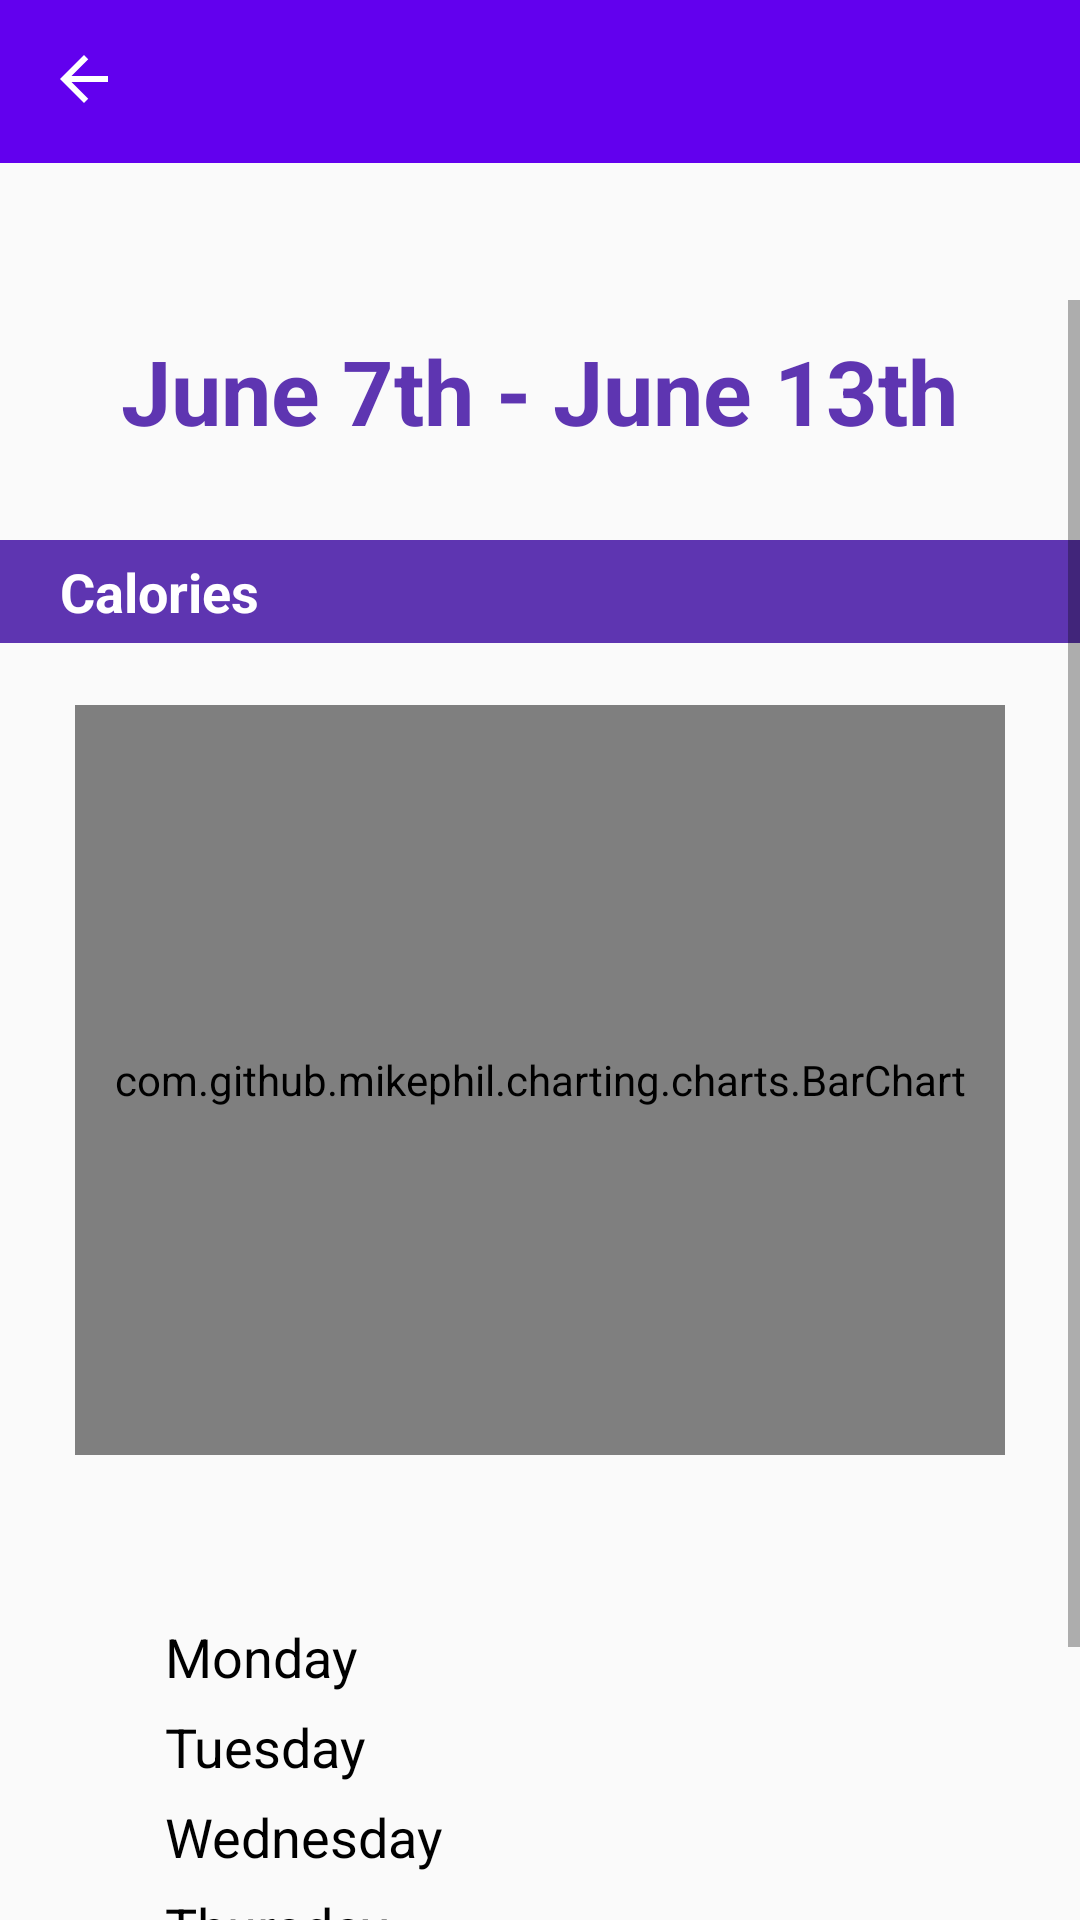

The Android layout XML behind this screen, and the referenced resources:
<!-- AndroidManifest.xml: application theme Theme.AppCompat.Light.NoActionBar -->
<!-- res/layout/weekly_view.xml -->
<?xml version="1.0" encoding="utf-8"?>
<RelativeLayout
    android:layout_width="match_parent"
    android:layout_height="match_parent"
    xmlns:android="http://schemas.android.com/apk/res/android">

    <include
        layout="@layout/toolbar"
        android:id="@+id/toolbarSection"
        android:layout_width="match_parent"
        android:layout_height="wrap_content"
        android:layout_alignParentTop="true"
        android:layout_marginTop="-2dp" />

    <ScrollView
        android:layout_width="match_parent"
        android:layout_height="match_parent"
        android:layout_marginTop="100dp">

        <RelativeLayout
            android:layout_width="match_parent"
            android:layout_height="wrap_content"
            android:layout_marginTop="10dp"
            android:layout_below="@+id/toolbarSection">

            <TextView
                android:layout_width="wrap_content"
                android:layout_height="wrap_content"
                android:text="June 7th - June 13th"
                android:textColor="@color/purple_600"
                android:textSize="30sp"
                android:textStyle="bold"
                android:layout_marginBottom="20dp"
                android:layout_centerHorizontal="true"/>

            <TextView
                android:layout_width="match_parent"
                android:layout_height="wrap_content"
                android:text="@string/Calories"
                android:textColor="@color/white"
                android:background="@color/purple_600"
                android:paddingLeft="20dp"
                android:paddingBottom="5dp"
                android:paddingTop="5dp"
                android:textSize="18sp"
                android:layout_marginTop="70dp"
                android:textStyle="bold" />

            <com.github.mikephil.charting.charts.BarChart
                android:id="@+id/barChart"
                android:layout_width="468dp"
                android:layout_height="250dp"
                android:layout_marginTop="125dp"
                android:layout_marginStart="50dp"
                android:layout_centerHorizontal="true"/>

            <RelativeLayout
                android:layout_width="wrap_content"
                android:layout_height="wrap_content"
                android:layout_marginTop="125dp">

                <TextView
                    android:layout_width="match_parent"
                    android:layout_height="match_parent"
                    android:text="Monday"
                    android:padding="5dp"
                    android:layout_marginTop="300dp"
                    android:layout_marginStart="50dp"
                    android:textColor="@color/black"
                    android:textSize="18sp"/>

                <TextView
                    android:layout_width="77dp"
                    android:layout_height="match_parent"
                    android:layout_marginTop="300dp"
                    android:layout_marginStart="475dp"
                    android:padding="5dp"
                    android:text="1,400"
                    android:textColor="@color/black"
                    android:textSize="18sp" />

                <TextView
                    android:layout_width="match_parent"
                    android:layout_height="match_parent"
                    android:text="Tuesday"
                    android:padding="5dp"
                    android:layout_marginTop="330dp"
                    android:layout_marginStart="50dp"
                    android:textColor="@color/black"
                    android:textSize="18sp"/>

                <TextView
                    android:layout_width="77dp"
                    android:layout_height="match_parent"
                    android:layout_marginTop="330dp"
                    android:layout_marginStart="475dp"
                    android:padding="5dp"
                    android:text="1,400"
                    android:textColor="@color/black"
                    android:textSize="18sp" />

                <TextView
                    android:layout_width="match_parent"
                    android:layout_height="match_parent"
                    android:text="Wednesday"
                    android:padding="5dp"
                    android:layout_marginTop="360dp"
                    android:layout_marginStart="50dp"
                    android:textColor="@color/black"
                    android:textSize="18sp"/>

                <TextView
                    android:layout_width="77dp"
                    android:layout_height="match_parent"
                    android:layout_marginTop="360dp"
                    android:layout_marginStart="475dp"
                    android:padding="5dp"
                    android:text="1,400"
                    android:textColor="@color/black"
                    android:textSize="18sp" />

                <TextView
                    android:layout_width="match_parent"
                    android:layout_height="match_parent"
                    android:text="Thursday"
                    android:padding="5dp"
                    android:layout_marginTop="390dp"
                    android:layout_marginStart="50dp"
                    android:textColor="@color/black"
                    android:textSize="18sp"/>

                <TextView
                    android:layout_width="77dp"
                    android:layout_height="match_parent"
                    android:layout_marginTop="390dp"
                    android:layout_marginStart="475dp"
                    android:padding="5dp"
                    android:text="1,400"
                    android:textColor="@color/black"
                    android:textSize="18sp" />

                <TextView
                    android:layout_width="match_parent"
                    android:layout_height="match_parent"
                    android:text="Friday"
                    android:padding="5dp"
                    android:layout_marginTop="420dp"
                    android:layout_marginStart="50dp"
                    android:textColor="@color/black"
                    android:textSize="18sp"/>

                <TextView
                    android:layout_width="77dp"
                    android:layout_height="match_parent"
                    android:layout_marginTop="420dp"
                    android:layout_marginStart="475dp"
                    android:padding="5dp"
                    android:text="1,400"
                    android:textColor="@color/black"
                    android:textSize="18sp" />

                <TextView
                    android:layout_width="match_parent"
                    android:layout_height="match_parent"
                    android:text="Saturday"
                    android:padding="5dp"
                    android:layout_marginTop="450dp"
                    android:layout_marginStart="50dp"
                    android:textColor="@color/black"
                    android:textSize="18sp"/>

                <TextView
                    android:layout_width="77dp"
                    android:layout_height="match_parent"
                    android:layout_marginTop="450dp"
                    android:layout_marginStart="475dp"
                    android:padding="5dp"
                    android:text="1,400"
                    android:textColor="@color/black"
                    android:textSize="18sp" />

                <TextView
                    android:layout_width="match_parent"
                    android:layout_height="match_parent"
                    android:text="Sunday"
                    android:padding="5dp"
                    android:layout_marginTop="480dp"
                    android:layout_marginStart="50dp"
                    android:textColor="@color/black"
                    android:textSize="18sp"/>

                <TextView
                    android:layout_width="77dp"
                    android:layout_height="match_parent"
                    android:layout_marginTop="480dp"
                    android:layout_marginStart="475dp"
                    android:padding="5dp"
                    android:text="1,400"
                    android:textColor="@color/black"
                    android:textSize="18sp" />

            </RelativeLayout>

        </RelativeLayout>

    </ScrollView>

</RelativeLayout>
<!-- res/layout/toolbar.xml (included above) -->
<?xml version="1.0" encoding="utf-8"?>
<androidx.constraintlayout.widget.ConstraintLayout
    xmlns:android="http://schemas.android.com/apk/res/android"
    xmlns:app="http://schemas.android.com/apk/res-auto"
    xmlns:tools="http://schemas.android.com/tools"
    android:layout_width="match_parent"
    android:layout_height="wrap_content"
    android:background="@color/purple_600">

    <androidx.appcompat.widget.Toolbar
        android:id="@+id/toolbar"
        android:layout_width="match_parent"
        android:layout_height="?attr/actionBarSize"
        android:background="@color/purple_500"
        android:elevation="4dp"
        android:theme="@style/ThemeOverlay.AppCompat.ActionBar"
        app:layout_constraintTop_toTopOf="parent"
        app:navigationIcon="@drawable/ic_baseline_arrow_back_24"
        app:popupTheme="@style/ThemeOverlay.AppCompat.Light"
        app:titleTextColor="@color/white"
        tools:layout_editor_absoluteX="0dp" />

</androidx.constraintlayout.widget.ConstraintLayout>
<!-- resources referenced by this layout -->
<resources>
  <color name="black">#FF000000</color>
  <color name="purple_500">#FF6200EE</color>
  <color name="purple_600">#5E35B1</color>
  <color name="white">#FFFFFFFF</color>
  <!-- drawable ic_baseline_arrow_back_24 (drawable) -->
  <vector android:height="24dp" android:tint="#FFFFFF"
      android:viewportHeight="24" android:viewportWidth="24"
      android:width="24dp" xmlns:android="http://schemas.android.com/apk/res/android"
      android:adjustViewBounds="true">
      <path android:fillColor="@android:color/white" android:pathData="M20,11H7.83l5.59,-5.59L12,4l-8,8 8,8 1.41,-1.41L7.83,13H20v-2z"/>
  </vector>
  <string name="Calories">Calories</string>
</resources>
